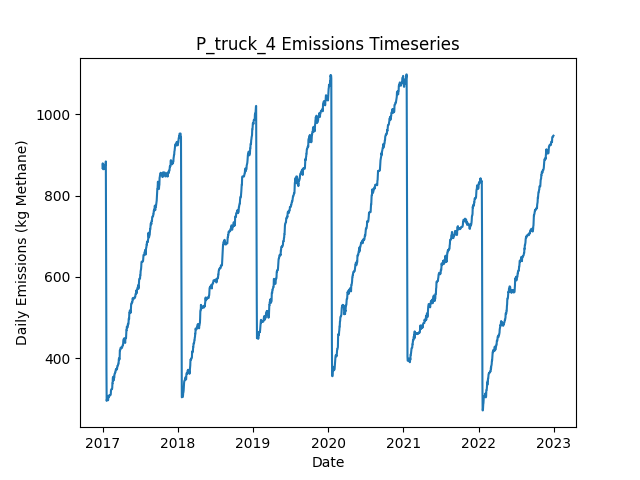

Source data for this figure (header and first rows):
Date, Daily Emissions (Kg Methane), Daily Mitigable Emissions (Kg Methane), Daily Non-Mitigable Emissions (Kg Methan…, Daily Cost ($), Active Leaks, New Leaks, Leaks Repaired, Leaks Naturally Repaired, Leaks Tagged, Daily Repair Cost ($), Daily Natural Repair Cost ($), truck Deployment Cost ($), truck Sites flagged for Follow-Up, truck Leaks tagged for repair, truck Sites Visited, truck Travel Time (Minutes), truck Survey Time (Minutes), OGI_FU Deployment Cost ($), OGI_FU Sites flagged for Follow-Up, OGI_FU Leaks tagged for repair, OGI_FU Sites Visited, OGI_FU Travel Time (Minutes), OGI_FU Survey Time (Minutes)
2017-01-01, 867.7, 609.1, 258.5, 400, 336, 338, 0, 1, 0.00000, 0.00000, 200, 400, 0, , 10, 180, 270, 0.00000, , 0, 0, 0, 0
2017-01-02, 879, 611.8, 267.2, 400, 339, 3, 0, 0, 0.00000, 0.00000, 0.00000, 400, 0, , 1, 20, 30, 0.00000, , 0, 0, 0, 0
2017-01-03, 870.1, 611.8, 258.3, 1000, 338, 0, 0, 0, 46, 0.00000, 0.00000, 0.00000, 9, , 0, 0, 0, 1000, , 46, 3, 120, 360
2017-01-04, 864.7, 614.7, 250, 1000, 339, 2, 0, 0, 65, 0.00000, 0.00000, 0.00000, 1, , 0, 0, 0, 1000, , 65, 3, 120, 360
2017-01-05, 865, 614.7, 250.3, 1000, 340, 1, 0, 0, 58, 0.00000, 0.00000, 0.00000, 0, , 0, 0, 0, 1000, , 58, 3, 120, 360
2017-01-06, 866.8, 616.5, 250.3, 500, 342, 2, 0, 0, 24, 0.00000, 0.00000, 0.00000, 0, , 0, 0, 0, 500, , 24, 1, 30, 120
2017-01-07, 866.8, 616.5, 250.3, 0.00000, 342, 0, 0, 0, 0.00000, 0.00000, 0.00000, 0.00000, 0, , 0, 0, 0, 0.00000, , 0, 0, 0, 0
2017-01-08, 864.8, 616.5, 248.3, 0.00000, 341, 0, 0, 0, 0.00000, 0.00000, 0.00000, 0.00000, 0, , 0, 0, 0, 0.00000, , 0, 0, 0, 0
2017-01-09, 867.7, 619.4, 248.3, 0.00000, 343, 2, 0, 0, 0.00000, 0.00000, 0.00000, 0.00000, 0, , 0, 0, 0, 0.00000, , 0, 0, 0, 0
2017-01-10, 867.7, 619.4, 248.3, 0.00000, 343, 0, 0, 0, 0.00000, 0.00000, 0.00000, 0.00000, 0, , 0, 0, 0, 0.00000, , 0, 0, 0, 0
2017-01-11, 867.7, 619.4, 248.3, 0.00000, 343, 0, 0, 0, 0.00000, 0.00000, 0.00000, 0.00000, 0, , 0, 0, 0, 0.00000, , 0, 0, 0, 0
2017-01-12, 867.5, 619.4, 248.1, 0.00000, 342, 0, 0, 0, 0.00000, 0.00000, 0.00000, 0.00000, 0, , 0, 0, 0, 0.00000, , 0, 0, 0, 0
2017-01-13, 875.5, 627.4, 248.1, 0.00000, 342, 1, 0, 1, 0.00000, 0.00000, 200, 0.00000, 0, , 0, 0, 0, 0.00000, , 0, 0, 0, 0
2017-01-14, 875.3, 627.2, 248.1, 0.00000, 341, 0, 0, 1, 0.00000, 0.00000, 200, 0.00000, 0, , 0, 0, 0, 0.00000, , 0, 0, 0, 0
2017-01-15, 874.6, 627.2, 247.4, 0.00000, 340, 0, 0, 0, 0.00000, 0.00000, 0.00000, 0.00000, 0, , 0, 0, 0, 0.00000, , 0, 0, 0, 0
2017-01-16, 874.8, 627.4, 247.4, 0.00000, 341, 1, 0, 0, 0.00000, 0.00000, 0.00000, 0.00000, 0, , 0, 0, 0, 0.00000, , 0, 0, 0, 0
2017-01-17, 883.8, 627.4, 256.3, 0.00000, 342, 1, 0, 0, 0.00000, 0.00000, 0.00000, 0.00000, 0, , 0, 0, 0, 0.00000, , 0, 0, 0, 0
2017-01-18, 752.6, 496.3, 256.3, 7600, 304, 0, 38, 0, 0.00000, 7600, 0.00000, 0.00000, 0, , 0, 0, 0, 0.00000, , 0, 0, 0, 0
2017-01-19, 553.7, 297.2, 256.6, 11400, 248, 1, 57, 0, 0.00000, 11400, 0.00000, 0.00000, 0, , 0, 0, 0, 0.00000, , 0, 0, 0, 0
2017-01-20, 372.5, 116, 256.6, 10600, 196, 1, 53, 0, 0.00000, 10600, 0.00000, 0.00000, 0, , 0, 0, 0, 0.00000, , 0, 0, 0, 0
2017-01-21, 295.7, 39.1, 256.6, 3800, 177, 1, 19, 1, 0.00000, 3800, 200, 0.00000, 0, , 0, 0, 0, 0.00000, , 0, 0, 0, 0
2017-01-22, 299, 41.78, 257.2, 0.00000, 179, 2, 0, 0, 0.00000, 0.00000, 0.00000, 0.00000, 0, , 0, 0, 0, 0.00000, , 0, 0, 0, 0
2017-01-23, 299, 41.78, 257.2, 0.00000, 179, 0, 0, 0, 0.00000, 0.00000, 0.00000, 0.00000, 0, , 0, 0, 0, 0.00000, , 0, 0, 0, 0
2017-01-24, 299, 41.78, 257.2, 0.00000, 179, 0, 0, 0, 0.00000, 0.00000, 0.00000, 0.00000, 0, , 0, 0, 0, 0.00000, , 0, 0, 0, 0
2017-01-25, 307.7, 50.5, 257.2, 0.00000, 181, 2, 0, 0, 0.00000, 0.00000, 0.00000, 0.00000, 0, , 0, 0, 0, 0.00000, , 0, 0, 0, 0
2017-01-26, 307.7, 50.5, 257.2, 0.00000, 181, 0, 0, 0, 0.00000, 0.00000, 0.00000, 0.00000, 0, , 0, 0, 0, 0.00000, , 0, 0, 0, 0
2017-01-27, 299.2, 50.28, 249, 0.00000, 179, 0, 0, 1, 0.00000, 0.00000, 200, 0.00000, 0, , 0, 0, 0, 0.00000, , 0, 0, 0, 0
2017-01-28, 297.3, 50.28, 247, 0.00000, 178, 0, 0, 0, 0.00000, 0.00000, 0.00000, 0.00000, 0, , 0, 0, 0, 0.00000, , 0, 0, 0, 0
2017-01-29, 306.2, 59.21, 247, 0.00000, 181, 3, 0, 0, 0.00000, 0.00000, 0.00000, 0.00000, 0, , 0, 0, 0, 0.00000, , 0, 0, 0, 0
2017-01-30, 304, 65.25, 238.7, 0.00000, 181, 1, 0, 0, 0.00000, 0.00000, 0.00000, 0.00000, 0, , 0, 0, 0, 0.00000, , 0, 0, 0, 0
2017-01-31, 306, 67.26, 238.7, 0.00000, 183, 2, 0, 0, 0.00000, 0.00000, 0.00000, 0.00000, 0, , 0, 0, 0, 0.00000, , 0, 0, 0, 0
2017-02-01, 308.7, 69.94, 238.7, 0.00000, 184, 1, 0, 0, 0.00000, 0.00000, 0.00000, 0.00000, 0, , 0, 0, 0, 0.00000, , 0, 0, 0, 0
2017-02-02, 308.7, 69.94, 238.7, 0.00000, 184, 0, 0, 0, 0.00000, 0.00000, 0.00000, 0.00000, 0, , 0, 0, 0, 0.00000, , 0, 0, 0, 0
2017-02-03, 308.7, 69.94, 238.7, 0.00000, 184, 0, 0, 0, 0.00000, 0.00000, 0.00000, 0.00000, 0, , 0, 0, 0, 0.00000, , 0, 0, 0, 0
2017-02-04, 308, 69.27, 238.7, 0.00000, 182, 0, 0, 2, 0.00000, 0.00000, 400, 0.00000, 0, , 0, 0, 0, 0.00000, , 0, 0, 0, 0
2017-02-05, 310, 69.27, 240.7, 0.00000, 183, 1, 0, 0, 0.00000, 0.00000, 0.00000, 0.00000, 0, , 0, 0, 0, 0.00000, , 0, 0, 0, 0
2017-02-06, 310, 69.27, 240.7, 0.00000, 183, 0, 0, 0, 0.00000, 0.00000, 0.00000, 0.00000, 0, , 0, 0, 0, 0.00000, , 0, 0, 0, 0
2017-02-07, 309.7, 69.05, 240.7, 0.00000, 182, 0, 0, 1, 0.00000, 0.00000, 200, 0.00000, 0, , 0, 0, 0, 0.00000, , 0, 0, 0, 0
2017-02-08, 309.7, 69.05, 240.7, 0.00000, 182, 0, 0, 0, 0.00000, 0.00000, 0.00000, 0.00000, 0, , 0, 0, 0, 0.00000, , 0, 0, 0, 0
2017-02-09, 310.4, 69.05, 241.4, 0.00000, 183, 1, 0, 0, 0.00000, 0.00000, 0.00000, 0.00000, 0, , 0, 0, 0, 0.00000, , 0, 0, 0, 0
2017-02-10, 312.2, 68.82, 243.3, 0.00000, 183, 1, 0, 1, 0.00000, 0.00000, 200, 0.00000, 0, , 0, 0, 0, 0.00000, , 0, 0, 0, 0
2017-02-11, 321.7, 76.42, 245.3, 0.00000, 186, 4, 0, 1, 0.00000, 0.00000, 200, 0.00000, 0, , 0, 0, 0, 0.00000, , 0, 0, 0, 0
2017-02-12, 323.5, 76.2, 247.3, 0.00000, 186, 1, 0, 1, 0.00000, 0.00000, 200, 0.00000, 0, , 0, 0, 0, 0.00000, , 0, 0, 0, 0
2017-02-13, 324.4, 76.2, 248.2, 0.00000, 188, 2, 0, 0, 0.00000, 0.00000, 0.00000, 0.00000, 0, , 0, 0, 0, 0.00000, , 0, 0, 0, 0
2017-02-14, 324.4, 76.2, 248.2, 0.00000, 188, 0, 0, 0, 0.00000, 0.00000, 0.00000, 0.00000, 0, , 0, 0, 0, 0.00000, , 0, 0, 0, 0
2017-02-15, 324.2, 75.97, 248.2, 0.00000, 187, 1, 0, 2, 0.00000, 0.00000, 400, 0.00000, 0, , 0, 0, 0, 0.00000, , 0, 0, 0, 0
2017-02-16, 324.8, 75.97, 248.8, 0.00000, 188, 1, 0, 0, 0.00000, 0.00000, 0.00000, 0.00000, 0, , 0, 0, 0, 0.00000, , 0, 0, 0, 0
2017-02-17, 327.5, 78.65, 248.8, 0.00000, 189, 1, 0, 0, 0.00000, 0.00000, 0.00000, 0.00000, 0, , 0, 0, 0, 0.00000, , 0, 0, 0, 0
2017-02-18, 338.9, 81.11, 257.8, 0.00000, 190, 2, 0, 1, 0.00000, 0.00000, 200, 0.00000, 0, , 0, 0, 0, 0.00000, , 0, 0, 0, 0
2017-02-19, 338.7, 80.89, 257.8, 0.00000, 189, 0, 0, 1, 0.00000, 0.00000, 200, 0.00000, 0, , 0, 0, 0, 0.00000, , 0, 0, 0, 0
2017-02-20, 352.8, 94.97, 257.8, 0.00000, 193, 4, 0, 0, 0.00000, 0.00000, 0.00000, 0.00000, 0, , 0, 0, 0, 0.00000, , 0, 0, 0, 0
2017-02-21, 352.8, 94.97, 257.8, 0.00000, 193, 0, 0, 0, 0.00000, 0.00000, 0.00000, 0.00000, 0, , 0, 0, 0, 0.00000, , 0, 0, 0, 0
2017-02-22, 352.8, 94.97, 257.8, 0.00000, 193, 0, 0, 0, 0.00000, 0.00000, 0.00000, 0.00000, 0, , 0, 0, 0, 0.00000, , 0, 0, 0, 0
2017-02-23, 354.9, 95.19, 259.8, 0.00000, 195, 2, 0, 0, 0.00000, 0.00000, 0.00000, 0.00000, 0, , 0, 0, 0, 0.00000, , 0, 0, 0, 0
2017-02-24, 346, 95.19, 250.8, 0.00000, 194, 0, 0, 0, 0.00000, 0.00000, 0.00000, 0.00000, 0, , 0, 0, 0, 0.00000, , 0, 0, 0, 0
2017-02-25, 352.3, 95.19, 257.1, 0.00000, 194, 1, 0, 0, 0.00000, 0.00000, 0.00000, 0.00000, 0, , 0, 0, 0, 0.00000, , 0, 0, 0, 0
2017-02-26, 352.3, 95.19, 257.1, 0.00000, 194, 0, 0, 0, 0.00000, 0.00000, 0.00000, 0.00000, 0, , 0, 0, 0, 0.00000, , 0, 0, 0, 0
2017-02-27, 352.5, 95.41, 257.1, 0.00000, 195, 1, 0, 0, 0.00000, 0.00000, 0.00000, 0.00000, 0, , 0, 0, 0, 0.00000, , 0, 0, 0, 0
2017-02-28, 361.7, 95.64, 266.1, 0.00000, 197, 2, 0, 0, 0.00000, 0.00000, 0.00000, 0.00000, 0, , 0, 0, 0, 0.00000, , 0, 0, 0, 0
2017-03-01, 362.1, 95.64, 266.5, 0.00000, 198, 1, 0, 0, 0.00000, 0.00000, 0.00000, 0.00000, 0, , 0, 0, 0, 0.00000, , 0, 0, 0, 0
... 2,131 more rows
